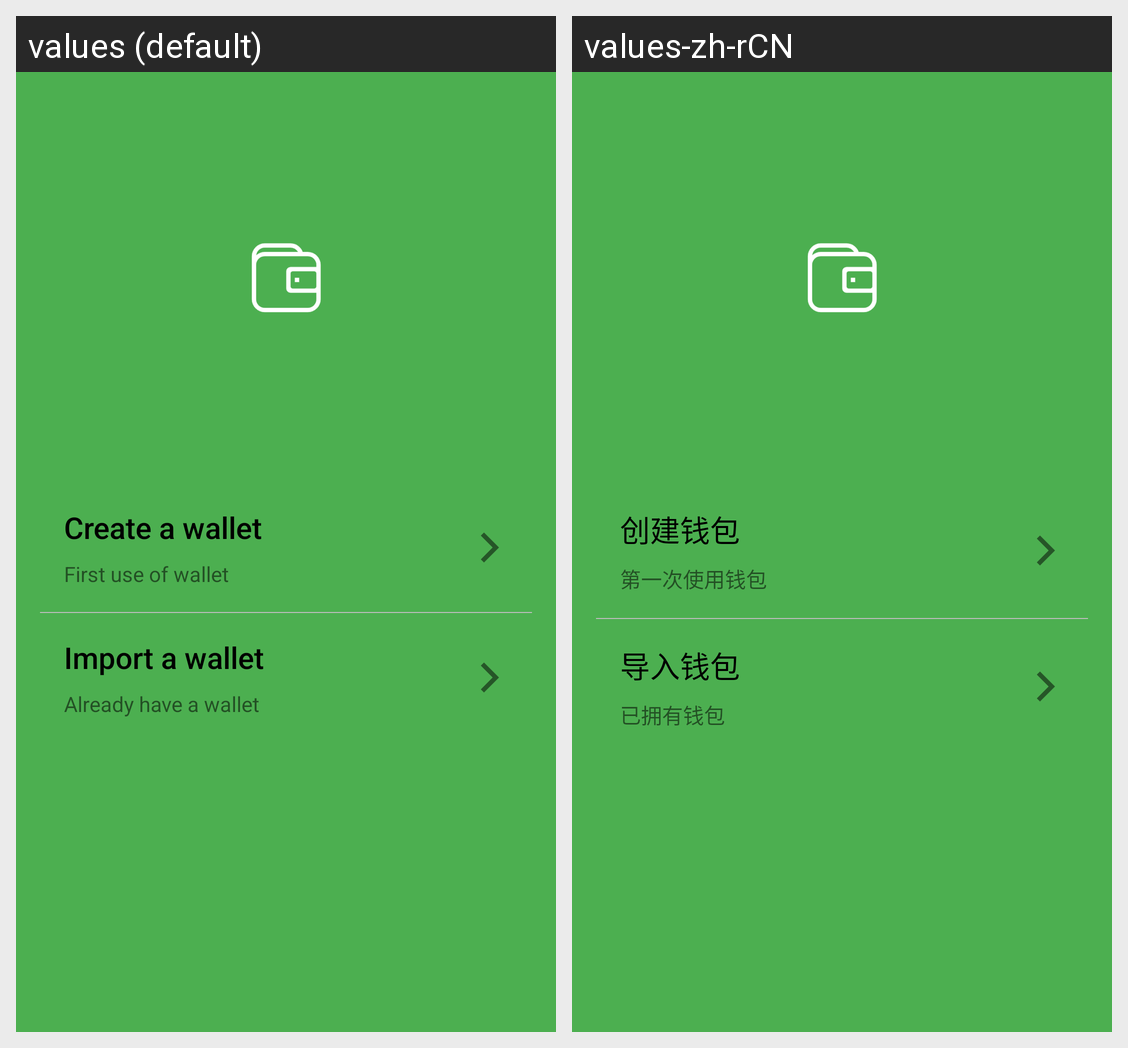

For this localized Android screen grid, give each drawn string resource with its value in every locale shown.
Android screen res/layout/activity_guide.xml rendered under 2 locales, left to right: values (default), values-zh-rCN. Device: Nexus 5 (rendered at 1080×1920; each locale shown at half size, 540×960, under a caption strip naming it); theme AppTheme.
Strings drawn on this screen, with the default value and each locale's value (text and hints the layout hard-codes, and strings that could not be matched under every locale, appear in the picture but are not listed):

splash_create_wallet
  values: Create a wallet
  values-zh-rCN: 创建钱包

splash_create_wallet_hint
  values: First use of wallet
  values-zh-rCN: 第一次使用钱包

splash_import_wallet
  values: Import a wallet
  values-zh-rCN: 导入钱包

splash_import_wallet_hint
  values: Already have a wallet
  values-zh-rCN: 已拥有钱包
